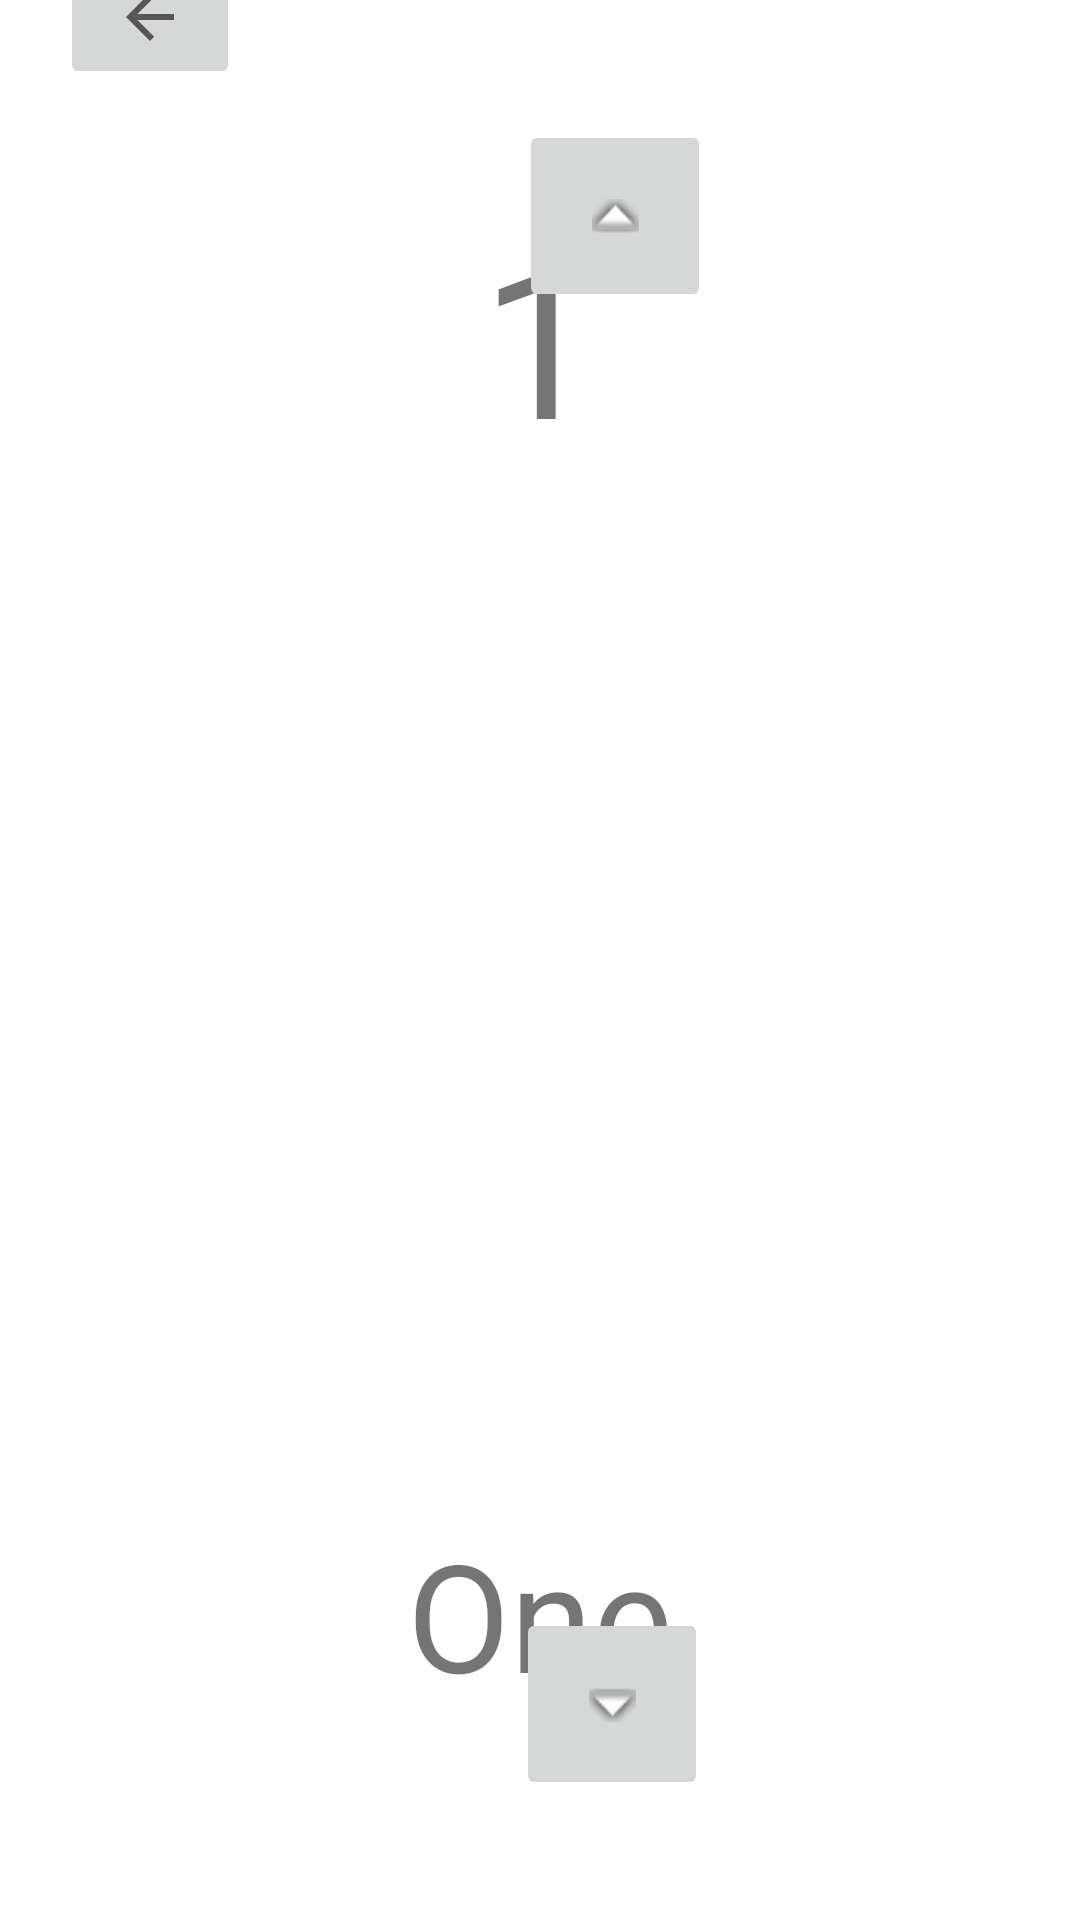

Here is an Android app screen rendered from its layout file. Give the layout XML and the strings, colors and styles it references.
<!-- AndroidManifest.xml: application theme Theme.Alphabets4Kids -->
<!-- res/layout/activity_learn.xml -->
<?xml version="1.0" encoding="utf-8"?>
<androidx.constraintlayout.widget.ConstraintLayout xmlns:android="http://schemas.android.com/apk/res/android"
    xmlns:app="http://schemas.android.com/apk/res-auto"
    xmlns:tools="http://schemas.android.com/tools"
    android:layout_width="match_parent"
    android:layout_height="match_parent"
    tools:context=".LearnActivity">

    <TextView
        android:id="@+id/num"
        android:layout_width="252dp"
        android:layout_height="69dp"
        android:layout_marginBottom="127dp"
        android:gravity="center"
        android:text="@string/Num1"
        android:textSize="50sp"
        app:layout_constraintBottom_toBottomOf="parent"
        app:layout_constraintEnd_toEndOf="parent"
        app:layout_constraintStart_toStartOf="parent"
        app:layout_constraintTop_toBottomOf="@+id/image" />

    <TextView
        android:id="@+id/digit"
        android:layout_width="107dp"
        android:layout_height="80dp"
        android:layout_marginBottom="12dp"
        android:gravity="center"
        android:text="@string/Digit1"
        android:textSize="70sp"
        app:layout_constraintBottom_toTopOf="@+id/image"
        app:layout_constraintEnd_toEndOf="parent"
        app:layout_constraintStart_toStartOf="parent"
        app:layout_constraintTop_toBottomOf="@+id/back" />

    <ImageButton
        android:id="@+id/nextBtn"
        android:layout_width="64sp"
        android:layout_height="64sp"
        android:layout_marginStart="172dp"
        android:layout_marginBottom="40dp"
        android:contentDescription="@string/Next"
        app:layout_constraintBottom_toBottomOf="parent"
        app:layout_constraintStart_toStartOf="parent"
        app:srcCompat="@android:drawable/arrow_down_float" />

    <ImageButton
        android:id="@+id/prevBtn"
        android:layout_width="64sp"
        android:layout_height="64sp"
        android:layout_marginStart="173dp"
        android:layout_marginTop="40dp"
        android:contentDescription="@string/Prev"
        app:layout_constraintStart_toStartOf="parent"
        app:layout_constraintTop_toTopOf="parent"
        app:srcCompat="@android:drawable/arrow_up_float" />

    <ImageView
        android:id="@+id/image"
        android:layout_width="403dp"
        android:layout_height="325dp"
        android:layout_marginBottom="21dp"
        app:layout_constraintBottom_toTopOf="@+id/num"
        app:layout_constraintEnd_toEndOf="parent"
        app:layout_constraintHorizontal_bias="0.444"
        app:layout_constraintStart_toStartOf="parent"
        app:layout_constraintTop_toBottomOf="@+id/digit"
        app:srcCompat="@drawable/one" />

    <ImageButton
        android:id="@+id/back"
        android:layout_width="60dp"
        android:layout_height="48dp"
        android:layout_marginStart="20dp"
        android:layout_marginTop="41dp"
        android:layout_marginBottom="36dp"
        android:contentDescription="@string/Back"
        android:onClick="back"
        app:layout_constraintBottom_toTopOf="@+id/digit"
        app:layout_constraintStart_toStartOf="parent"
        app:layout_constraintTop_toTopOf="parent"
        app:srcCompat="?attr/homeAsUpIndicator" />

</androidx.constraintlayout.widget.ConstraintLayout>
<!-- resources referenced by this layout -->
<resources>
  <string name="Back">Back Button</string>
  <string name="Digit1">1</string>
  <string name="Next">Next Button</string>
  <string name="Num1">One</string>
  <string name="Prev">Previous Button</string>
  <style name="Theme.Alphabets4Kids" parent="Theme.MaterialComponents.DayNight.DarkActionBar">
          
          <item name="colorPrimary">@color/purple_500</item>
          <item name="colorPrimaryVariant">@color/purple_700</item>
          <item name="colorOnPrimary">@color/white</item>
          
          <item name="colorSecondary">@color/teal_200</item>
          <item name="colorSecondaryVariant">@color/teal_700</item>
          <item name="colorOnSecondary">@color/black</item>
          
          <item name="android:statusBarColor" tools:targetApi="l">?attr/colorPrimaryVariant</item>
          
      </style>
  <color name="purple_500">#FF6200EE</color>
  <color name="purple_700">#FF3700B3</color>
  <color name="white">#FFFFFFFF</color>
  <color name="teal_200">#FF03DAC5</color>
  <color name="teal_700">#FF018786</color>
  <color name="black">#FF000000</color>
</resources>
